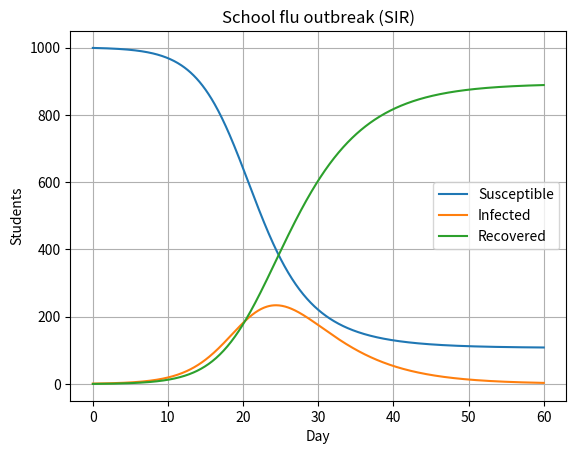

Generate this figure with matplotlib:
import numpy as np
from scipy.integrate import solve_ivp
import matplotlib.pyplot as plt

# New case: flu outbreak in a school of 1,000 students (SIR model).
N = 1000.0
beta = 0.5     # contacts that transmit per day (assumed)
gamma = 0.2    # recovery rate per day (about 5 days ill)

def sir(t, y):
    S, I, R = y
    return [-beta*S*I/N, beta*S*I/N - gamma*I, gamma*I]

sol = solve_ivp(sir, (0, 60), [999, 1, 0], t_eval=np.linspace(0, 60, 601), rtol=1e-8)
S, I, R = sol.y
peak = I.argmax()
print("Solver success:", sol.success)
print(f"R0 = beta/gamma = {beta/gamma:.1f}")
print(f"Peak infections: {I[peak]:.0f} students on day {sol.t[peak]:.1f}")
print(f"Total ever infected after 60 days: {R[-1] + I[-1]:.0f}")

plt.plot(sol.t, S, label="Susceptible"); plt.plot(sol.t, I, label="Infected")
plt.plot(sol.t, R, label="Recovered")
plt.xlabel("Day"); plt.ylabel("Students"); plt.title("School flu outbreak (SIR)")
plt.legend(); plt.grid(True); plt.show()
